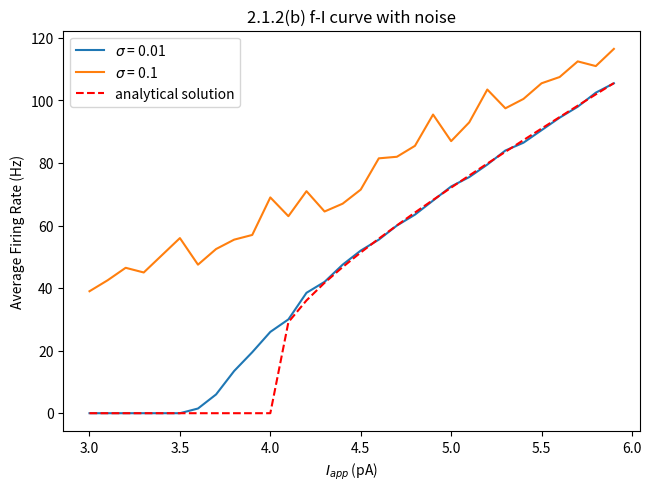

Generate this figure with matplotlib:
import random as r
import numpy as np
import matplotlib.pyplot as plt
from math import log, e, sqrt

#declaring parameters
leakPot = -70*10**-3 #V
totMemRes = 5*10**6 #Ohms
totMemCapac = 2*10**-9 #F

spikeThreshold = -50*10**-3 #V
resetPot = -65*10**-3 #V

Tm = totMemCapac * totMemRes #timescale
sigma = 0.01

#LIR equation, solved for Vm-dot
def f(x,i):
    return ((leakPot-x)/totMemRes + Iapps[i])/totMemCapac

#generate vectors
dt = 0.1 * 10**-3
duration = 2
time = np.arange(0,duration+dt, dt)
Iapps = np.arange(3,6,0.1) * 10**-9



### first trial ###
firingRates = np.zeros(len(Iapps))
theoreticalRates = np.zeros(len(Iapps))

#forward Euler method
for i in range(len(Iapps)):
    V = np.ones(len(time)) * leakPot
    spikes = 0
    for j in range(1, len(time)):
        x = V[j-1]
        V[j] = x + dt*f(x,i) + r.gauss(0,1) * sigma * sqrt(dt)
        if V[j] > spikeThreshold:
            V[j] = resetPot
            spikes += 1
    firingRates[i] = spikes/duration

    #theoretical curve
    if Iapps[i]*totMemRes+leakPot-resetPot > 0 and Iapps[i]*totMemRes+leakPot-spikeThreshold > 0:
        theoreticalRates[i] = 1/(Tm*log(Iapps[i]*totMemRes+leakPot-resetPot, e)-Tm*log(Iapps[i]*totMemRes+leakPot-spikeThreshold, e))

plt.figure(layout = 'constrained')
plt.plot(Iapps*10**9, firingRates, label = "$\sigma$ = 0.01")



### second trial ###
Iapps = np.arange(3,6,0.1) * 10**-9
firingRates = np.zeros(len(Iapps))
sigma = 0.1

#forward Euler method
for i in range(len(Iapps)):
    V = np.ones(len(time)) * leakPot
    spikes = 0
    for j in range(1, len(time)):
        x = V[j-1]
        V[j] = x + dt*f(x,i) + r.gauss(0,1) * sigma * sqrt(dt)
        if V[j] > spikeThreshold:
            V[j] = resetPot
            spikes += 1
    firingRates[i] = spikes/duration
plt.plot(Iapps*10**9, firingRates, label = "$\sigma$ = 0.1")



#plot it
plt.plot(Iapps*10**9, theoreticalRates, "r--", label = "analytical solution")
plt.title("2.1.2(b) f-I curve with noise")
plt.xlabel("$I_{app}$ (pA)")
plt.ylabel("Average Firing Rate (Hz)")
plt.legend()
plt.show()
plt.close()
